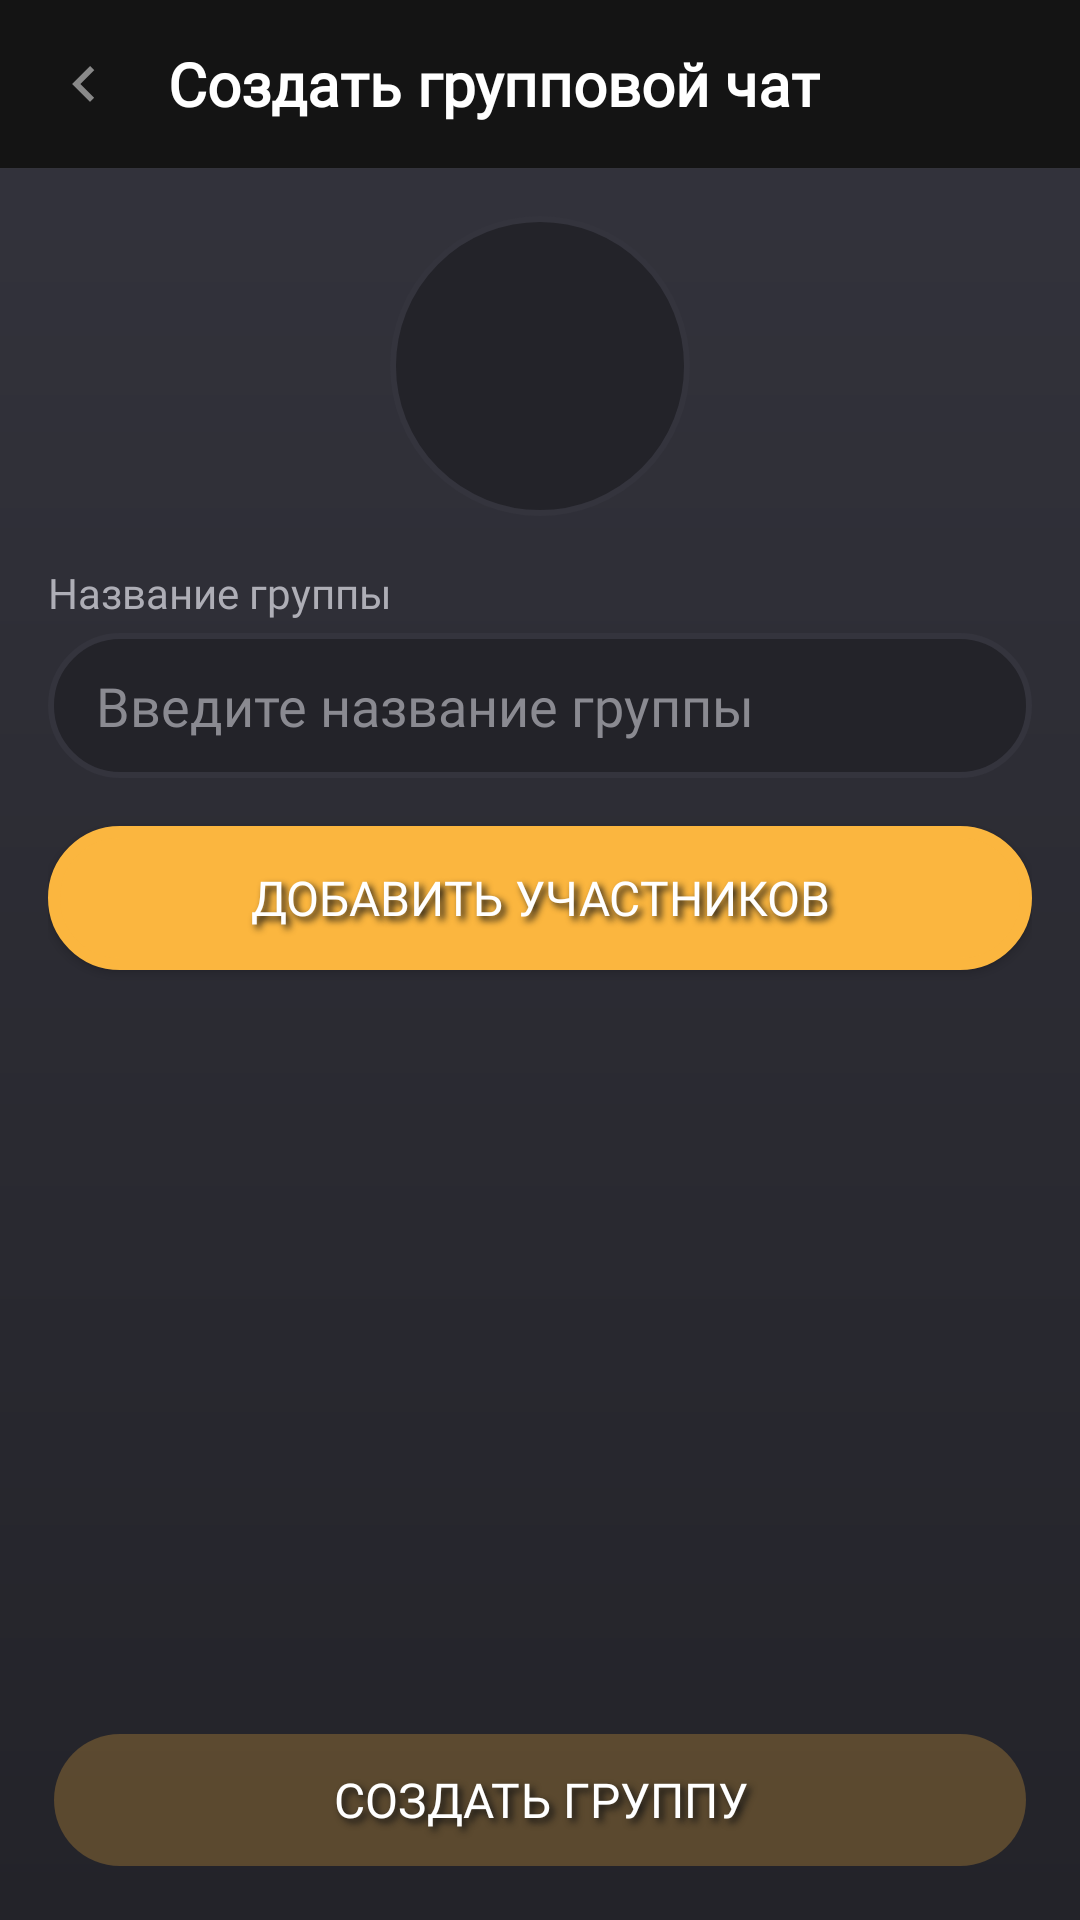

Here is an Android app screen rendered from its layout file. Give the layout XML and the strings, colors and styles it references.
<!-- AndroidManifest.xml: application theme MeetYourMatch -->
<!-- res/layout/activity_create_group.xml -->
<?xml version="1.0" encoding="utf-8"?>
<LinearLayout xmlns:android="http://schemas.android.com/apk/res/android"
    xmlns:app="http://schemas.android.com/apk/res-auto"
    xmlns:tools="http://schemas.android.com/tools"
    android:layout_width="match_parent"
    android:layout_height="match_parent"
    android:orientation="vertical"
    android:background="@drawable/gradient_background"
    tools:context=".activity.CreateGroupActivity">

    <LinearLayout
        android:id="@+id/toolbar_create_group"
        android:layout_width="match_parent"
        android:layout_height="?attr/actionBarSize"
        android:background="@color/bars"
        android:orientation="horizontal"
        android:gravity="center_vertical"
        android:paddingStart="4dp"
        android:paddingEnd="16dp">

        <ImageButton
            android:id="@+id/create_group_back_button"
            android:layout_width="wrap_content"
            android:layout_height="wrap_content"
            android:background="?attr/selectableItemBackgroundBorderless"
            android:contentDescription="@string/back_button_desc"
            android:padding="12dp"
            android:src="@drawable/ic_baseline_keyboard_arrow_left_24"
            app:tint="@color/icons" />

        <TextView
            android:layout_width="wrap_content"
            android:layout_height="wrap_content"
            android:layout_marginStart="4dp"
            android:fontFamily="@font/open_sans"
            android:text="@string/title_create_group_chat"
            android:textColor="@color/textColorPrimaryModern"
            android:textSize="20sp"
            android:textStyle="bold" />
    </LinearLayout>

    <ScrollView
        android:layout_width="match_parent"
        android:layout_height="0dp"
        android:layout_weight="1">

        <LinearLayout
            android:layout_width="match_parent"
            android:layout_height="wrap_content"
            android:orientation="vertical"
            android:padding="16dp">

            <ImageView
                android:id="@+id/group_avatar_image_view"
                android:layout_width="100dp"
                android:layout_height="100dp"
                android:layout_gravity="center_horizontal"
                android:layout_marginBottom="16dp"
                android:background="@drawable/round_border_background"
                android:contentDescription="@string/desc_event_cover_preview"
                android:padding="24dp"
                android:scaleType="centerCrop"
                android:src="@drawable/baseline_insert_photo_24"
                app:tint="@color/textColorTertiaryModern" />

            

            <TextView
                android:layout_width="wrap_content"
                android:layout_height="wrap_content"
                android:layout_marginBottom="4dp"
                android:fontFamily="@font/open_sans"
                android:text="@string/hint_group_name"
                android:textColor="@color/textColorSecondaryModern"
                android:textSize="14sp" />

            <EditText
                android:id="@+id/edit_text_group_name"
                android:layout_width="match_parent"
                android:layout_height="wrap_content"
                android:layout_marginBottom="16dp"
                android:background="@drawable/round_border_background"
                android:fontFamily="@font/open_sans"
                android:hint="@string/hint_enter_group_name"
                android:inputType="textCapWords"
                android:padding="12dp"
                android:paddingStart="16dp"
                android:paddingEnd="16dp"
                android:textColor="@color/textColorPrimaryModern"
                android:textColorHint="@color/textColorTertiaryModern" />

            
            <Button
                android:id="@+id/button_add_participants"
                android:layout_width="match_parent"
                android:layout_height="wrap_content"
                android:layout_marginBottom="8dp"
                android:background="@drawable/button_background"
                android:fontFamily="@font/sansation_bold"
                android:paddingTop="12dp"
                android:paddingBottom="12dp"
                android:shadowColor="@color/bars"
                android:shadowDx="4"
                android:shadowDy="4"
                android:shadowRadius="6"
                android:text="@string/button_add_participants"
                android:textColor="@color/button_ripple_mask"
                android:textSize="16dp" />

            <TextView
                android:id="@+id/text_view_selected_participants_label"
                android:layout_width="wrap_content"
                android:layout_height="wrap_content"
                android:text="@string/label_selected_participants"
                android:textColor="@color/textColorSecondaryModern"
                android:textSize="14sp"
                android:layout_marginTop="16dp"
                android:visibility="gone"/>

            <androidx.recyclerview.widget.RecyclerView
                android:id="@+id/recycler_view_selected_participants"
                android:layout_width="match_parent"
                android:layout_height="wrap_content"
                android:layout_marginTop="8dp"
                android:visibility="gone"
                tools:listitem="@layout/item_selected_participant"
                tools:itemCount="2"/>
        </LinearLayout>
    </ScrollView>

    <Button
        android:id="@+id/button_create_group"
        android:layout_width="match_parent"
        android:layout_height="wrap_content"
        android:layout_margin="16dp"
        android:background="@drawable/button_background"
        android:enabled="false"
        android:fontFamily="@font/sansation_bold"
        android:paddingTop="12dp"
        android:paddingBottom="12dp"
        android:shadowColor="@color/bars"
        android:shadowDx="4"
        android:shadowDy="4"
        android:shadowRadius="6"
        android:text="@string/button_create_group"
        android:textColor="@color/button_ripple_mask"
        android:textSize="16dp" />

    <ProgressBar
        android:id="@+id/progress_bar_create_group"
        android:layout_width="wrap_content"
        android:layout_height="wrap_content"
        android:layout_gravity="center"
        android:visibility="gone"
        android:layout_marginBottom="16dp"/>

</LinearLayout>
<!-- res/layout/item_selected_participant.xml (included above) -->
<?xml version="1.0" encoding="utf-8"?>
<LinearLayout xmlns:android="http://schemas.android.com/apk/res/android"
    xmlns:app="http://schemas.android.com/apk/res-auto"
    xmlns:tools="http://schemas.android.com/tools"
    android:layout_width="match_parent"
    android:layout_height="wrap_content"
    android:orientation="horizontal"
    android:gravity="center_vertical"
    android:paddingTop="8dp"
    android:paddingBottom="8dp"
    android:paddingStart="4dp"
    android:paddingEnd="4dp"
    android:background="?attr/selectableItemBackground">

    <ImageView
        android:id="@+id/participant_avatar"
        android:layout_width="50dp"
        android:layout_height="50dp"
        android:layout_marginLeft="8dp"
        android:scaleType="centerCrop"
        tools:src="@drawable/avatar" />

    <TextView
        android:id="@+id/participant_name"
        android:layout_width="0dp"
        android:layout_height="wrap_content"
        android:layout_marginStart="12dp"
        android:layout_marginEnd="8dp"
        android:layout_weight="1"
        android:textColor="@color/textColorPrimaryModern"
        android:textSize="20sp"
        tools:text="Имя Участника" />

    <ImageButton
        android:id="@+id/button_remove_participant"
        android:layout_width="wrap_content"
        android:layout_height="wrap_content"
        android:src="@drawable/close"
        android:background="?attr/selectableItemBackgroundBorderless"
        android:contentDescription="@string/desc_remove_participant"
        android:padding="8dp"
        app:tint="@color/red" />
</LinearLayout>
<!-- resources referenced by this layout -->
<resources>
  <color name="bars">#141414</color>
  <color name="button_ripple_mask">#FFFFFF</color>
  <color name="icons">#898989</color>
  <color name="red">#F44336</color>
  <color name="textColorPrimaryModern">#FFFFFF</color>
  <color name="textColorSecondaryModern">#AEAEB6</color>
  <color name="textColorTertiaryModern">#8A8A91</color>
  <!-- drawable avatar (drawable) -->
  <vector xmlns:android="http://schemas.android.com/apk/res/android" android:height="40dp" android:tint="#898989" android:viewportHeight="24" android:viewportWidth="24" android:width="40dp">
        
      <path android:fillColor="@android:color/white" android:pathData="M12,2C6.48,2 2,6.48 2,12s4.48,10 10,10s10,-4.48 10,-10S17.52,2 12,2zM12,6c1.93,0 3.5,1.57 3.5,3.5S13.93,13 12,13s-3.5,-1.57 -3.5,-3.5S10.07,6 12,6zM12,20c-2.03,0 -4.43,-0.82 -6.14,-2.88C7.55,15.8 9.68,15 12,15s4.45,0.8 6.14,2.12C16.43,19.18 14.03,20 12,20z"/>
      
  </vector>
  <!-- drawable close (drawable) -->
  <vector xmlns:android="http://schemas.android.com/apk/res/android" android:height="40dp" android:tint="#898989" android:viewportHeight="24" android:viewportWidth="24" android:width="40dp">
        
      <path android:fillColor="@android:color/white" android:pathData="M19,6.41L17.59,5 12,10.59 6.41,5 5,6.41 10.59,12 5,17.59 6.41,19 12,13.41 17.59,19 19,17.59 13.41,12z"/>
      
  </vector>
  <!-- drawable gradient_background (drawable) -->
  <?xml version="1.0" encoding="utf-8"?>
  <shape android:shape="rectangle" xmlns:android="http://schemas.android.com/apk/res/android">
      <gradient
          android:startColor="@color/startColor"
          android:endColor="@color/endColor"
          android:angle="-90"
          android:type="linear"
          />
  </shape>
  <!-- drawable ic_baseline_keyboard_arrow_left_24 (drawable) -->
  <vector xmlns:android="http://schemas.android.com/apk/res/android" android:autoMirrored="true" android:height="24dp" android:tint="#898989" android:viewportHeight="24" android:viewportWidth="24" android:width="24dp">
        
      <path android:fillColor="@android:color/white" android:pathData="M15.41,16.59L10.83,12l4.58,-4.59L14,6l-6,6 6,6 1.41,-1.41z"/>
      
  </vector>
  <!-- drawable round_border_background (drawable) -->
  <?xml version="1.0" encoding="utf-8"?>
  <shape android:shape="rectangle" xmlns:android="http://schemas.android.com/apk/res/android">
      <stroke android:color="@color/startColor"
          android:width="2dp"/>
      <corners android:radius="50dp"/>
      <solid android:color="@color/endColor"/>
  </shape>
  <string name="back_button_desc">Назад</string>
  <string name="button_add_participants">Добавить участников</string>
  <string name="button_create_group">Создать группу</string>
  <string name="desc_event_cover_preview">Превью обложки</string>
  <string name="desc_remove_participant">Удалить участника</string>
  <string name="hint_enter_group_name">Введите название группы</string>
  <string name="hint_group_name">Название группы</string>
  <string name="label_selected_participants">Выбранные участники:</string>
  <string name="title_create_group_chat">Создать групповой чат</string>
  <style name="MeetYourMatch" parent="Theme.AppCompat.Light.NoActionBar">
          <item name="colorPrimary">@color/bars</item>
          <item name="colorPrimaryDark">@color/bars</item>
          <item name="android:windowLightNavigationBar">true</item>
          <item name="android:navigationBarColor">@color/bars</item>
      </style>
  <color name="buttonColorPressed">#D39212</color>
  <color name="buttonColorDefault">#FBB63F</color>
  <color name="buttonColorDisabled">#41FBB63F</color>
  <color name="startColor">#34343D</color>
  <color name="endColor">#232329</color>
</resources>
